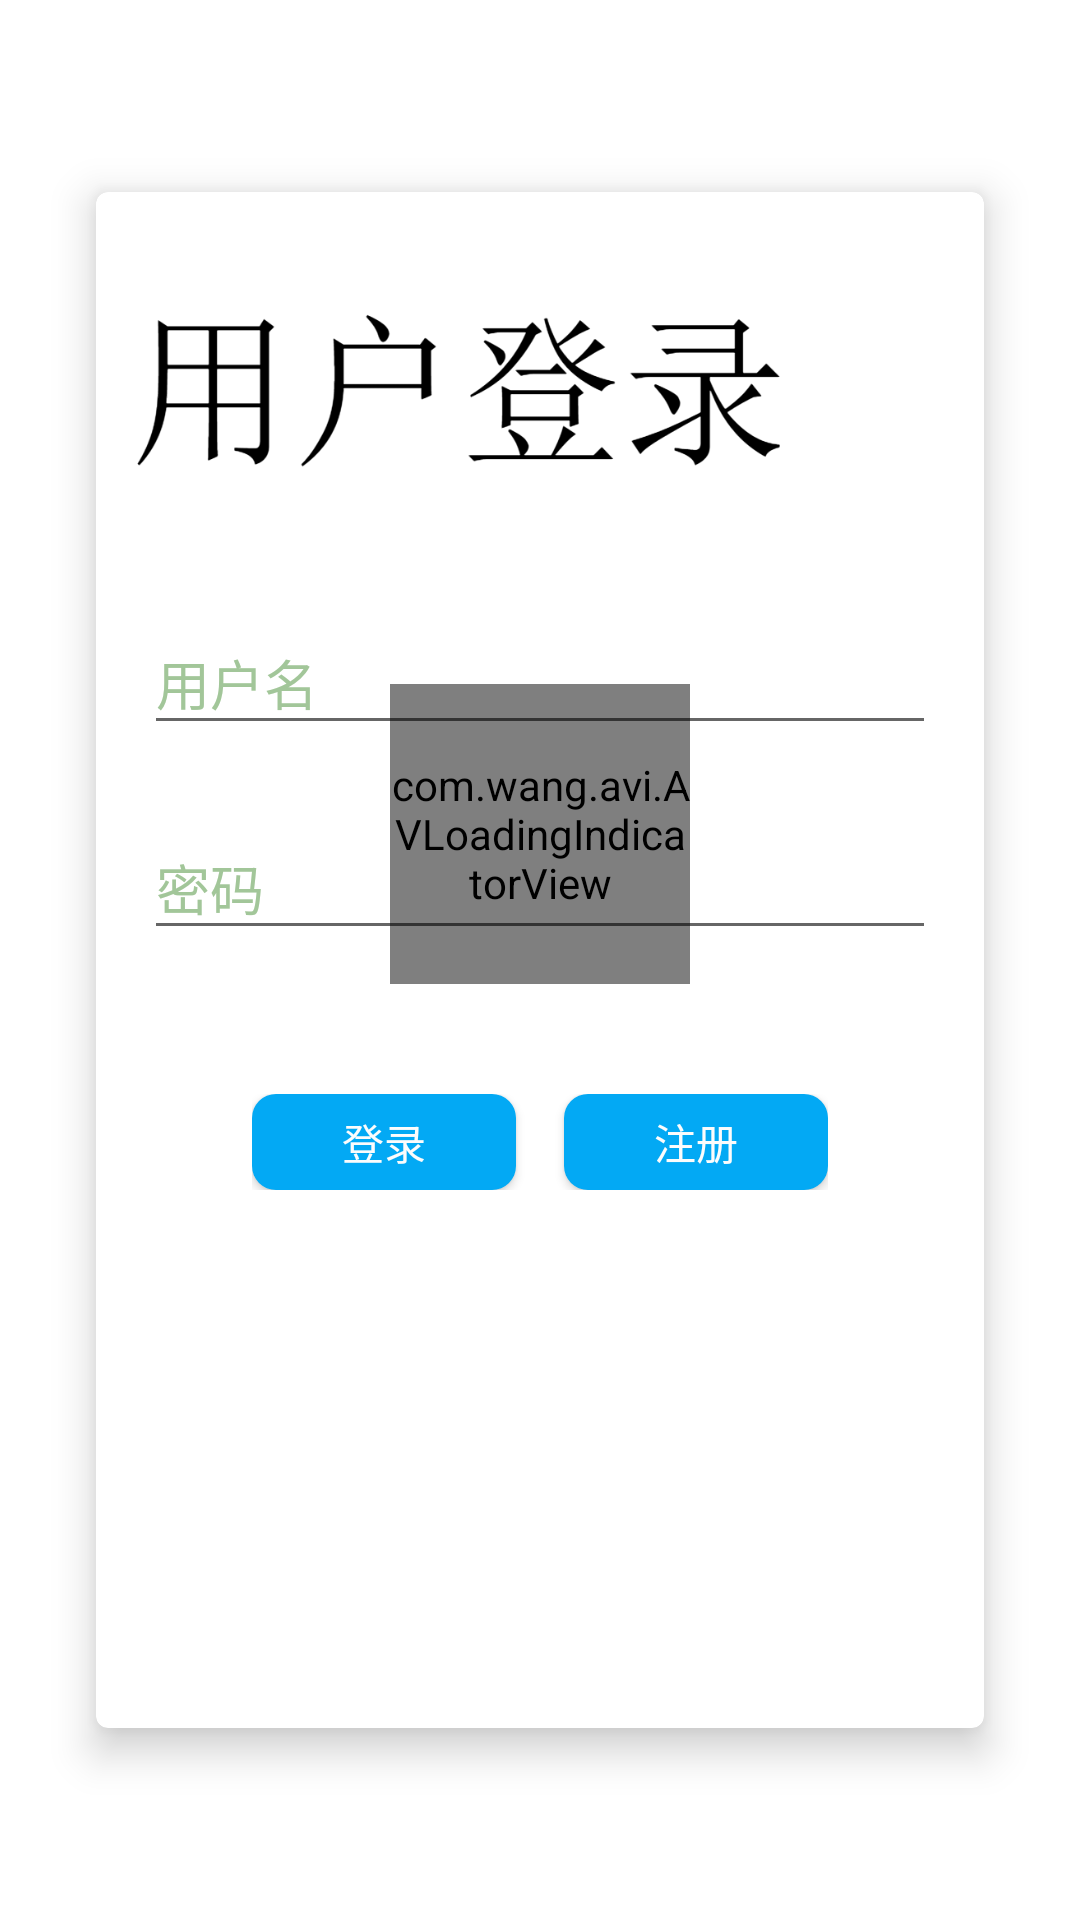

Write the Android layout XML for this screen, with the resource values it uses.
<!-- AndroidManifest.xml: application theme AppTheme -->
<!-- res/layout/activity_login.xml -->
<?xml version="1.0" encoding="utf-8"?>
    <RelativeLayout xmlns:android="http://schemas.android.com/apk/res/android"
        xmlns:tools="http://schemas.android.com/tools"
        xmlns:app="http://schemas.android.com/apk/res-auto"

        android:layout_width="match_parent"

        android:layout_height="match_parent"

        android:background="#ffffff"
        tools:context=".Login.LoginActivity">

        <androidx.cardview.widget.CardView
    android:layout_width="match_parent"

    android:layout_height="match_parent"

    android:layout_marginLeft="32dp"

    android:layout_marginTop="64dp"

    android:layout_marginRight="32dp"

    android:layout_marginBottom="64dp"

    app:cardCornerRadius="4dp"

    app:cardElevation="8dp">

            <com.wang.avi.AVLoadingIndicatorView
                android:id="@+id/avi"
                style="@style/AVLoadingIndicatorView"
                android:layout_width="100dp"
                android:layout_height="100dp"
                android:layout_gravity="center_horizontal"
                android:layout_marginTop="164dp"
                android:visibility="visible"
                app:indicatorColor="@color/Mainolor"
                app:indicatorName="BallPulseIndicator" />

            <LinearLayout

                android:layout_width="match_parent"

                android:layout_height="match_parent"

                android:orientation="vertical">

                
                
                    
                    

                    


                    

                    
                    
                    
                    

                <ImageView
                    android:layout_width="242dp"
                    android:layout_height="100dp"
                    android:layout_marginTop="16dp"
                    android:src="@drawable/uselogin" />

                



                <com.google.android.material.textfield.TextInputLayout
                    android:layout_width="match_parent"
                    android:layout_height="wrap_content"
                    android:layout_marginLeft="16dp"
                    android:layout_marginTop="16dp"
                    android:layout_marginRight="16dp"
                    android:hint="用户名"
                    android:textColorHint="#a2c699">


                    <com.google.android.material.textfield.TextInputEditText
                        android:id="@+id/edt_user"

                        android:layout_width="match_parent"

                        android:layout_height="wrap_content"

                        android:textColor="#9966cc" />


                </com.google.android.material.textfield.TextInputLayout>

                <com.google.android.material.textfield.TextInputLayout

                    android:layout_width="match_parent"

                    android:layout_height="wrap_content"

                    android:layout_marginLeft="16dp"

                    android:layout_marginTop="16dp"

                    android:layout_marginRight="16dp"

                    android:hint="密码"

                    android:textColorHint="#a2c699">


                    <com.google.android.material.textfield.TextInputEditText
                        android:id="@+id/edt_pwd"
                        android:layout_width="match_parent"
                        android:layout_height="wrap_content"
                        android:textColor="#9966cc" />

                </com.google.android.material.textfield.TextInputLayout>


                <LinearLayout

                    android:layout_width="wrap_content"

                    android:layout_height="wrap_content"

                    android:layout_gravity="center_horizontal"

                    android:layout_marginTop="48dp">


                    <Button

                        android:id="@+id/btn_loginn"

                        android:layout_width="wrap_content"

                        android:layout_height="32dp"

                        android:layout_marginRight="16dp"

                        android:layout_weight="1"

                        android:background="@drawable/style_btn_login"

                        android:text="登录"

                        android:textColor="#fcfcfc" />

                    <Button
                        android:id="@+id/signup"

                        android:layout_width="wrap_content"
                        android:layout_height="32dp"

                        android:layout_weight="1"

                        android:background="@drawable/style_btn_login"

                        android:text="注册"

                        android:textColor="#fcfcfc"
                        />


                </LinearLayout>


            </LinearLayout>


</androidx.cardview.widget.CardView>



</RelativeLayout>
<!-- resources referenced by this layout -->
<resources>
  <color name="Mainolor">#FFFFFF</color>
  <!-- drawable style_btn_login (drawable) -->
  <?xml version="1.0" encoding="utf-8"?>
  <selector xmlns:android="http://schemas.android.com/apk/res/android">
      <item android:state_pressed="false">
          <shape android:shape="rectangle">
              <stroke android:color="#03A9F4" />
              <solid android:color="#03A9F4" />
              <corners android:radius="8dp" />
          </shape>
      </item>
      <item android:state_pressed="true">
          <shape android:shape="rectangle">
              <stroke android:color="#000000" />
              <solid android:color="#000000" />
              <corners android:radius="8dp" />
          </shape>
      </item>
  </selector>
  <!-- drawable uselogin: png bitmap (drawable, 20493 bytes) -->
  <style name="AppTheme" parent="Theme.AppCompat.Light.NoActionBar">
          
          <item name="colorPrimary">@color/colorPrimary</item>
          <item name="colorPrimaryDark">@color/colorPrimaryDark</item>
          <item name="colorAccent">@color/colorAccent</item>
          
          
          
      </style>
  <color name="colorPrimary">#0D293E</color>
  <color name="colorPrimaryDark">#00C32525</color>
  <color name="colorAccent">#D81B60</color>
</resources>
